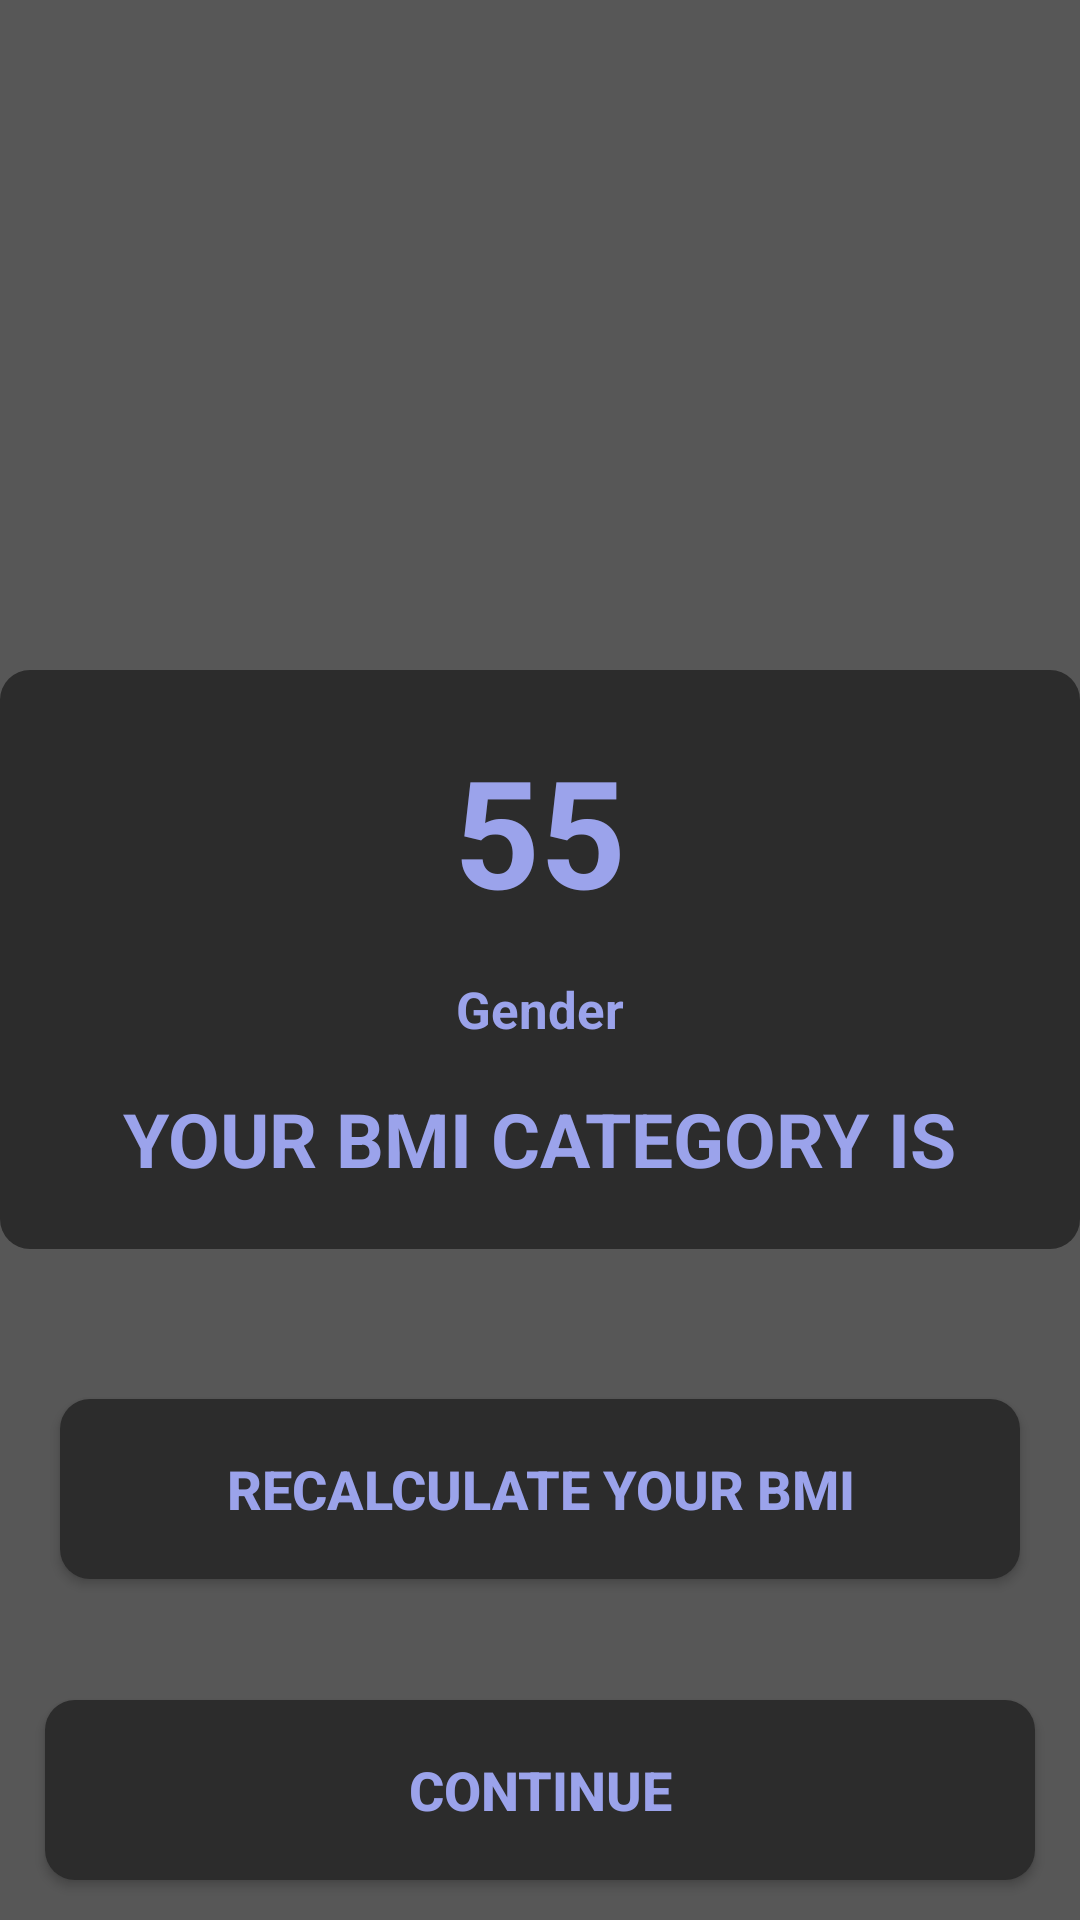

The Android layout XML behind this screen, and the referenced resources:
<!-- AndroidManifest.xml: application theme Theme.GYM_Trainer -->
<!-- res/layout/activity_bmiresult.xml -->
<?xml version="1.0" encoding="utf-8"?>
<RelativeLayout xmlns:android="http://schemas.android.com/apk/res/android"
    xmlns:app="http://schemas.android.com/apk/res-auto"
    xmlns:tools="http://schemas.android.com/tools"
    android:layout_width="match_parent"
    android:layout_height="match_parent"
    android:background="#575757"
    tools:context=".BMIresult">



    <ImageView
        android:layout_width="wrap_content"
        android:layout_height="wrap_content"
        android:id="@+id/imageview"
        android:padding="10dp"
        android:src="@drawable/ok"
        android:layout_centerHorizontal="true"
        android:layout_marginBottom="30dp"
        android:layout_above="@+id/contentlayout"
        >

    </ImageView>

    <RelativeLayout
        android:id="@+id/contentlayout"
        android:layout_width="match_parent"
        android:layout_height="wrap_content"
        android:layout_centerInParent="true"
        android:background="@drawable/cardbackground"
        android:padding="20dp">

        <TextView
            android:id="@+id/bmidisplay"
            android:layout_width="wrap_content"
            android:layout_height="wrap_content"
            android:layout_centerHorizontal="true"
            android:text="55"
            android:textColor="#9BA3EB"
            android:textSize="50sp"
            android:textStyle="bold">

        </TextView>

        <TextView
            android:id="@+id/genderdisplay"
            android:layout_width="wrap_content"
            android:layout_height="wrap_content"
            android:layout_below="@+id/bmidisplay"
            android:layout_centerHorizontal="true"
            android:layout_marginTop="15dp"
            android:text="Gender"
            android:textColor="#9BA3EB"
            android:textSize="17sp"
            android:textStyle="bold">

        </TextView>

        <TextView
            android:layout_width="wrap_content"
            android:layout_height="wrap_content"
            android:layout_below="@+id/genderdisplay"
            android:layout_centerHorizontal="true"
            android:layout_marginTop="15dp"
            android:id="@+id/bmicategory"
            android:text="YOUR BMI CATEGORY IS"
            android:textColor="#9BA3EB"
            android:textSize="25sp"
            android:textStyle="bold">

        </TextView>


    </RelativeLayout>


    <android.widget.Button
        android:id="@+id/recalculatebtn"
        android:layout_width="match_parent"
        android:layout_height="60dp"
        android:layout_below="@+id/contentlayout"
        android:layout_marginLeft="20dp"
        android:layout_marginTop="50dp"
        android:layout_marginRight="20dp"
        android:layout_marginBottom="90dp"
        android:background="@drawable/cardbackground"
        android:text="RECalculate your BMI"
        android:textColor="#9BA3EB"
        android:textSize="18sp"
        android:textStyle="bold">

    </android.widget.Button>

    <android.widget.Button
        android:id="@+id/continuebtn"
        android:layout_width="match_parent"
        android:layout_height="60dp"
        android:layout_below="@+id/recalculatebtn"
        android:layout_marginStart="15dp"
        android:layout_marginLeft="20dp"
        android:layout_marginTop="-50dp"
        android:layout_marginEnd="15dp"
        android:layout_marginRight="20dp"
        android:background="@drawable/cardbackground"
        android:text="CONTINUE"
        android:textColor="#9BA3EB"
        android:textSize="18sp"
        android:textStyle="bold">

    </android.widget.Button>


</RelativeLayout>
<!-- resources referenced by this layout -->
<resources>
  <!-- drawable cardbackground (drawable) -->
  <?xml version="1.0" encoding="utf-8"?>
  <shape xmlns:android="http://schemas.android.com/apk/res/android"
      android:shape="rectangle">
  
      <solid android:color="#2c2c2c"
          >
  
      </solid>
  
      <corners android:radius="10dp">
  
      </corners>
  
  
  </shape>
  <style name="Theme.GYM_Trainer" parent="Theme.MaterialComponents.DayNight.NoActionBar">
          
          <item name="colorPrimary">#A5AEEA</item>
          <item name="colorPrimaryVariant">#A5AEEA</item>
          <item name="colorOnPrimary">@color/white</item>
          
          <item name="colorSecondary">@color/teal_200</item>
          <item name="colorSecondaryVariant">@color/teal_700</item>
          <item name="colorOnSecondary">@color/black</item>
          
          <item name="android:statusBarColor" tools:targetApi="l">?attr/colorPrimaryVariant</item>
          
      </style>
  <color name="white">#FFFFFFFF</color>
  <color name="teal_200">#FF03DAC5</color>
  <color name="teal_700">#FF018786</color>
  <color name="black">#FF000000</color>
</resources>
